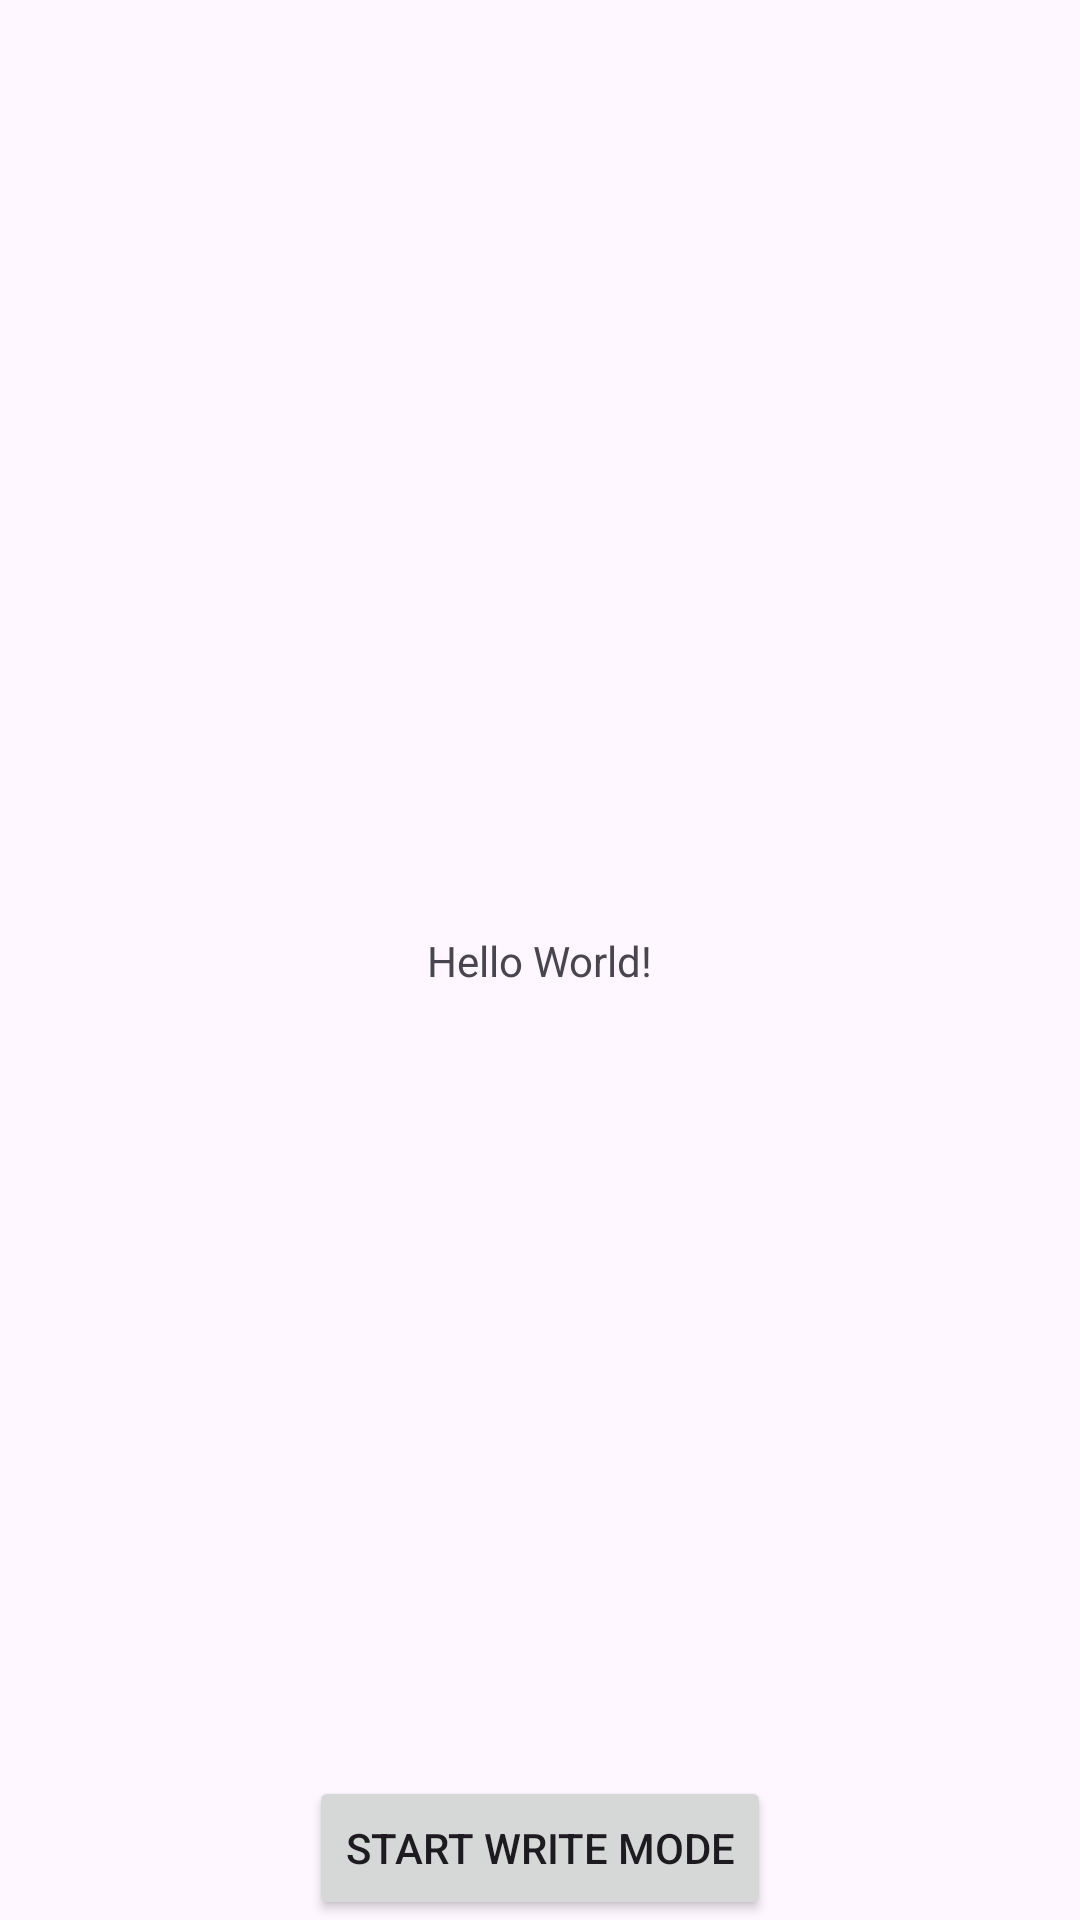

This screen was rendered from an Android layout file. Write that file and the resources it references.
<!-- AndroidManifest.xml: application theme Theme.WriterNFC -->
<!-- res/layout/activity_write.xml -->
<?xml version="1.0" encoding="utf-8"?>
<androidx.constraintlayout.widget.ConstraintLayout xmlns:android="http://schemas.android.com/apk/res/android"
    xmlns:app="http://schemas.android.com/apk/res-auto"
    xmlns:tools="http://schemas.android.com/tools"
    android:id="@+id/main"
    android:layout_width="match_parent"
    android:layout_height="match_parent"
    tools:context=".WriteNfcActivity">

    <TextView
        android:layout_width="wrap_content"
        android:layout_height="wrap_content"
        android:text="Hello World!"
        app:layout_constraintBottom_toBottomOf="parent"
        app:layout_constraintEnd_toEndOf="parent"
        app:layout_constraintStart_toStartOf="parent"
        app:layout_constraintTop_toTopOf="parent" />

    <Button
        android:id="@+id/button_start_write"
        android:layout_width="wrap_content"
        android:layout_height="wrap_content"
        android:text="Start Write Mode"
        app:layout_constraintStart_toStartOf="parent"
        app:layout_constraintEnd_toEndOf="parent"
        app:layout_constraintBottom_toBottomOf="parent" />

</androidx.constraintlayout.widget.ConstraintLayout>
<!-- resources referenced by this layout -->
<resources>
  <style name="Theme.WriterNFC" parent="Base.Theme.WriterNFC" />
  <style name="Base.Theme.WriterNFC" parent="Theme.Material3.DayNight.NoActionBar">
          
          
      </style>
</resources>
